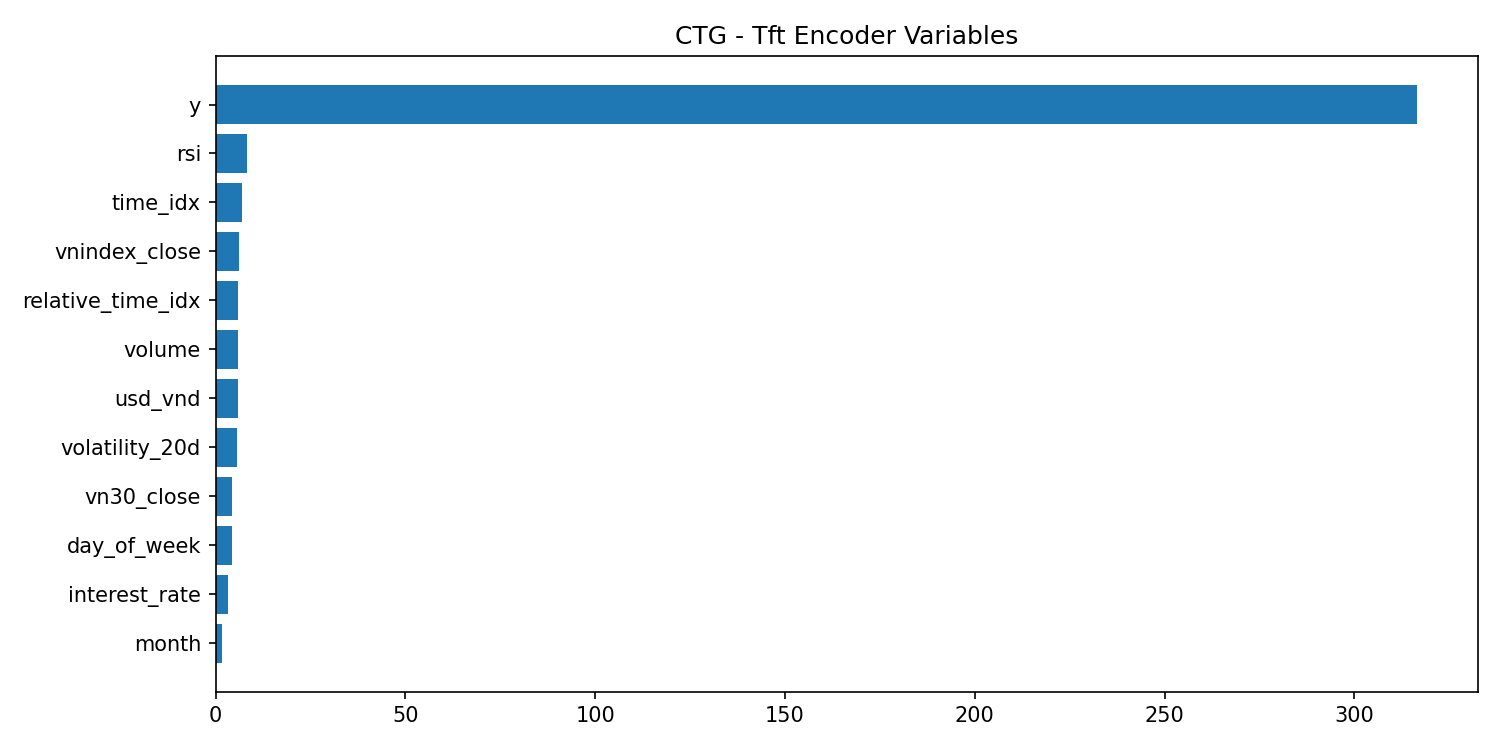

Source data for this figure (header and first rows):
feature, importance
day_of_week, 4.324
month, 1.665
time_idx, 6.921
relative_time_idx, 6.031
y, 316.6
volume, 5.973
rsi, 8.158
volatility_20d, 5.679
vnindex_close, 6.042
vn30_close, 4.338
usd_vnd, 5.872
interest_rate, 3.384
